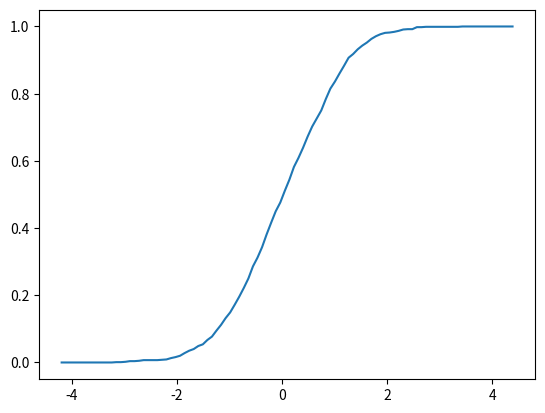

Write the Python code that produced this figure.
import numpy as np

x = np.random.uniform(0, 1, size=1000000)
x.mean()

import numpy as np

a = np.zeros(3)
a

type(a)

a = np.zeros(3)
type(a[0])

a = np.zeros(3, dtype=int)
type(a[0])

z = np.zeros(10)

z.shape

z.shape = (10, 1)
z

z = np.zeros(4)
z.shape = (2, 2)
z

z = np.empty(3)
z

z = np.linspace(2, 4, 5)  # From 2 to 4, with 5 elements

z = np.identity(2)
z

z = np.array([10, 20])                 # ndarray from Python list
z

type(z)

z = np.array((10, 20), dtype=float)    # Here 'float' is equivalent to 'np.float64'
z

z = np.array([[1, 2], [3, 4]])         # 2D array from a list of lists
z

na = np.linspace(10, 20, 2)
na is np.asarray(na)   # Does not copy NumPy arrays

na is np.array(na)     # Does make a new copy --- perhaps unnecessarily

z = np.linspace(1, 2, 5)

z

z[0]

z[0:2]  # Two elements, starting at element 0

z[-1]

z = np.array([[1, 2], [3, 4]])
z

z[0, 0]

z[0, 1]

z[0,:]

z[:,1]

z = np.linspace(2, 4, 5)
z

indices = np.array((0, 2, 3))
z[indices]

z

d = np.array([0, 1, 1, 0, 0], dtype=bool)
d

z[d]

z = np.empty(3)
z

z[:] = 42
z

a = np.array((4, 3, 2, 1))
a

a.sort()              # Sorts a in place
a

a.sum()               # Sum

a.mean()              # Mean

a.max()               # Max

a.argmax()            # Returns the index of the maximal element

a.cumsum()            # Cumulative sum of the elements of a

a.cumprod()           # Cumulative product of the elements of a

a.var()               # Variance

a.std()               # Standard deviation

a.shape = (2, 2)
a.T                   # Equivalent to a.transpose()

z = np.linspace(2, 4, 5)
z

z.searchsorted(2.2)

a = np.array((4, 3, 2, 1))

np.sum(a)

np.mean(a)

a = np.array([1, 2, 3, 4])
b = np.array([5, 6, 7, 8])
a + b

a * b

a + 10

a * 10

A = np.ones((2, 2))
B = np.ones((2, 2))
A + B

A + 10

A * B

import numpy as np

A = np.ones((2, 2))
B = np.ones((2, 2))
A @ B

A = np.array((1, 2))
B = np.array((10, 20))
A @ B

A = np.array(((1, 2), (3, 4)))
A

A @ (0, 1)

a = np.array([42, 44])
a

a[-1] = 0  # Change last element to 0
a

a = np.random.randn(3)
a

b = a
b[0] = 0.0
a

a = np.random.randn(3)
a

b = np.empty_like(a)
np.copyto(b, a)        # to b, from a
b

b[:] = 1
b

a

z = np.array([1, 2, 3])
np.sin(z)

n = len(z)
y = np.empty(n)
for i in range(n):
    y[i] = np.sin(z[i])

z

(1 / np.sqrt(2 * np.pi)) * np.exp(- 0.5 * z**2)

def f(x):
    return 1 if x > 0 else 0

import numpy as np

x = np.random.randn(4)
x

np.where(x > 0, 1, 0)  # Insert 1 if x > 0 true, otherwise 0

def f(x): return 1 if x > 0 else 0

f = np.vectorize(f)
f(x)                # Passing the same vector x as in the previous example

z = np.array([2, 3])
y = np.array([2, 3])
z == y

y[0] = 5
z == y

z != y

z = np.linspace(0, 10, 5)
z

z > 3

b = z > 3
b

z[b]

z[z > 3]

z = np.random.randn(10000)  # Generate standard normals
y = np.random.binomial(10, 0.5, size=1000)    # 1,000 draws from Bin(10, 0.5)
y.mean()

A = np.array([[1, 2], [3, 4]])

np.linalg.det(A)           # Compute the determinant

np.linalg.inv(A)           # Compute the inverse

from random import uniform

def sample(q):
    a = 0.0
    U = uniform(0, 1)
    for i in range(len(q)):
        if a < U <= a + q[i]:
            return i
        a = a + q[i]

import numpy as np
import matplotlib.pyplot as plt

def p(x, coef):
    X = np.empty(len(coef))
    X[0] = 1
    X[1:] = x
    y = np.cumprod(X)   # y = [1, x, x**2,...]
    return coef @ y

coef = np.ones(3)
print(coef)
print(p(1, coef))
# For comparison
q = np.poly1d(coef)
print(q(1))

from numpy import cumsum
from numpy.random import uniform

class discreteRV:
    """
    Generates an array of draws from a discrete random variable with vector of
    probabilities given by q.
    """

    def __init__(self, q):
        """
        The argument q is a NumPy array, or array like, nonnegative and sums
        to 1
        """
        self.q = q
        self.Q = cumsum(q)

    def draw(self, k=1):
        """
        Returns k draws from q. For each such draw, the value i is returned
        with probability q[i].
        """
        return self.Q.searchsorted(uniform(0, 1, size=k))

q = (0.1, 0.9)
d = discreteRV(q)
d.q = (0.5, 0.5)

"""
Modifies ecdf.py from QuantEcon to add in a plot method

"""

class ECDF:
    """
    One-dimensional empirical distribution function given a vector of
    observations.

    Parameters
    ----------
    observations : array_like
        An array of observations

    Attributes
    ----------
    observations : array_like
        An array of observations

    """

    def __init__(self, observations):
        self.observations = np.asarray(observations)

    def __call__(self, x):
        """
        Evaluates the ecdf at x

        Parameters
        ----------
        x : scalar(float)
            The x at which the ecdf is evaluated

        Returns
        -------
        scalar(float)
            Fraction of the sample less than x

        """
        return np.mean(self.observations <= x)

    def plot(self, a=None, b=None):
        """
        Plot the ecdf on the interval [a, b].

        Parameters
        ----------
        a : scalar(float), optional(default=None)
            Lower end point of the plot interval
        b : scalar(float), optional(default=None)
            Upper end point of the plot interval

        """

        # === choose reasonable interval if [a, b] not specified === #
        if a is None:
            a = self.observations.min() - self.observations.std()
        if b is None:
            b = self.observations.max() + self.observations.std()

        # === generate plot === #
        x_vals = np.linspace(a, b, num=100)
        f = np.vectorize(self.__call__)
        plt.plot(x_vals, f(x_vals))
        plt.show()

X = np.random.randn(1000)
F = ECDF(X)
F.plot()